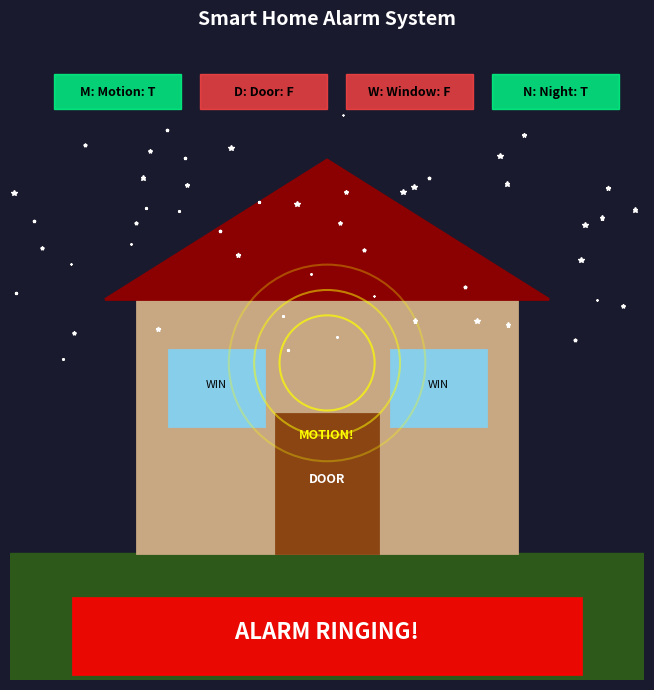

This chart was generated by the following Python code:
import matplotlib.pyplot as plt
import matplotlib.patches as mpatches
import numpy as np

# --- SENSOR VALUES ---
# Change these to True or False to simulate different situations
M = True   # Motion detected
D = False  # Door opened
W = False  # Window broken
N = True   # Night time

print('=== Current Sensor Status ===')
print(f'Motion detected : {M}')
print(f'Door opened     : {D}')
print(f'Window broken   : {W}')
print(f'Night time      : {N}')

fig, ax = plt.subplots(1, 1, figsize=(10, 7))
bg_color = '#1a1a2e' if N else '#87CEEB'
fig.patch.set_facecolor(bg_color)
ax.set_facecolor(bg_color)

if N:
    for _ in range(50):
        sx, sy = np.random.uniform(0,10), np.random.uniform(5,9)
        ax.plot(sx, sy, '*', color='white', markersize=np.random.uniform(1,4))

ground = plt.Rectangle((0,0), 10, 2, color='#2d5a1b')
ax.add_patch(ground)
house = plt.Rectangle((2,2), 6, 4, color='#c8a882', linewidth=2, edgecolor='#8B6914')
ax.add_patch(house)
roof = plt.Polygon([[1.5,6],[5,8.2],[8.5,6]], color='#8B0000', linewidth=2, edgecolor='#4a0000')
ax.add_patch(roof)

door_color = '#ff4444' if D else '#8B4513'
door = plt.Rectangle((4.2,2), 1.6, 2.2, color=door_color, linewidth=2, edgecolor='black')
ax.add_patch(door)
ax.text(5, 3.1, 'DOOR', fontsize=9, ha='center', color='white', fontweight='bold')
if D: ax.text(5, 2.5, 'OPEN!', fontsize=8, ha='center', color='yellow', fontweight='bold')

win_color = '#ff4444' if W else '#87CEEB'
window_l = plt.Rectangle((2.5,4), 1.5, 1.2, color=win_color, linewidth=2, edgecolor='red' if W else 'black')
ax.add_patch(window_l)
ax.text(3.25, 4.6, 'WIN', fontsize=8, ha='center', color='black')
if W: ax.text(3.25, 4.2, 'BROKEN!', fontsize=7, ha='center', color='white', fontweight='bold')

window_r = plt.Rectangle((6,4), 1.5, 1.2, color='#87CEEB', linewidth=2, edgecolor='black')
ax.add_patch(window_r)
ax.text(6.75, 4.6, 'WIN', fontsize=8, ha='center', color='black')

if M:
    for i in range(3):
        arc = mpatches.Arc((5,5), 1.5+i*0.8, 1.5+i*0.8, angle=0, theta1=0, theta2=360,
                           color='yellow', linewidth=1.5, alpha=0.7-i*0.2)
        ax.add_patch(arc)
    ax.text(5, 3.8, 'MOTION!', fontsize=9, ha='center', color='yellow', fontweight='bold')

alarm = ((M or D) and N) or W
alarm_text = '   ALARM RINGING!   ' if alarm else '   SAFE   '
alarm_color = '#ff0000' if alarm else '#00cc44'
alarm_box = plt.Rectangle((1,0.1), 8, 1.2, color=alarm_color, alpha=0.9, linewidth=2, edgecolor='white')
ax.add_patch(alarm_box)
ax.text(5, 0.75, alarm_text, fontsize=16, ha='center', va='center', color='white', fontweight='bold')

sensors = [('M: Motion', M), ('D: Door', D), ('W: Window', W), ('N: Night', N)]
for i, (name, val) in enumerate(sensors):
    x = 1 + i * 2.3
    color = '#00ff88' if val else '#ff4444'
    box = plt.Rectangle((x-0.3, 9.0), 2, 0.55, color=color, alpha=0.8)
    ax.add_patch(box)
    ax.text(x+0.7, 9.27, f'{name}: {"T" if val else "F"}', fontsize=9,
            ha='center', va='center', color='black', fontweight='bold')

ax.set_xlim(0,10)
ax.set_ylim(0,10)
ax.set_aspect('equal')
ax.axis('off')
ax.set_title('Smart Home Alarm System', fontsize=14, color='white', pad=15, fontweight='bold')
plt.tight_layout()
plt.show()

alarm_original = (M and N) or (D and N) or W
alarm_simplified = ((M or D) and N) or W
print(f'Original  : {alarm_original}')
print(f'Simplified: {alarm_simplified}')
print(f'Equal? {alarm_original == alarm_simplified}  <- Distributive Law confirmed!')
print()
print('ALARM RINGING!' if alarm_simplified else 'Safe. No alarm.')

results = []
for m in [True, False]:
    for d in [True, False]:
        for w in [True, False]:
            for n in [True, False]:
                alarm = ((m or d) and n) or w
                results.append((m, d, w, n, alarm))

fig, ax = plt.subplots(figsize=(10, 8))
headers = ['M (Motion)', 'D (Door)', 'W (Window)', 'N (Night)', 'ALARM']
cell_data = [['T' if v else 'F' for v in row] for row in results]
cell_colors = []
for row in results:
    colors = []
    for i, val in enumerate(row):
        if i == 4:
            colors.append('#ff6b6b' if val else '#6bcb77')
        else:
            colors.append('#fff3b0' if val else '#e8e8e8')
    cell_colors.append(colors)

table = ax.table(cellText=cell_data, colLabels=headers,
                 cellLoc='center', loc='center', cellColours=cell_colors)
table.auto_set_font_size(False)
table.set_fontsize(11)
table.scale(1.2, 1.8)
for j in range(5):
    table[0,j].set_facecolor('#4a90d9' if j < 4 else '#cc3300')
    table[0,j].set_text_props(color='white', fontweight='bold')
ax.axis('off')
alarm_count = sum(1 for r in results if r[4])
ax.set_title(f'Truth Table — 16 Combinations\n{alarm_count} alarm situations (red) | {16-alarm_count} safe (green)',
             fontsize=12, fontweight='bold', pad=20)
plt.tight_layout()
plt.show()

silent_direct = not alarm_simplified
silent_demorgan = ((not M and not D) or not N) and not W
print(f'De Morgan: {silent_direct == silent_demorgan}  <- confirmed!')

double_neg = not (not alarm_simplified)
print(f'Involution: {alarm_simplified == double_neg}  <- confirmed!')
